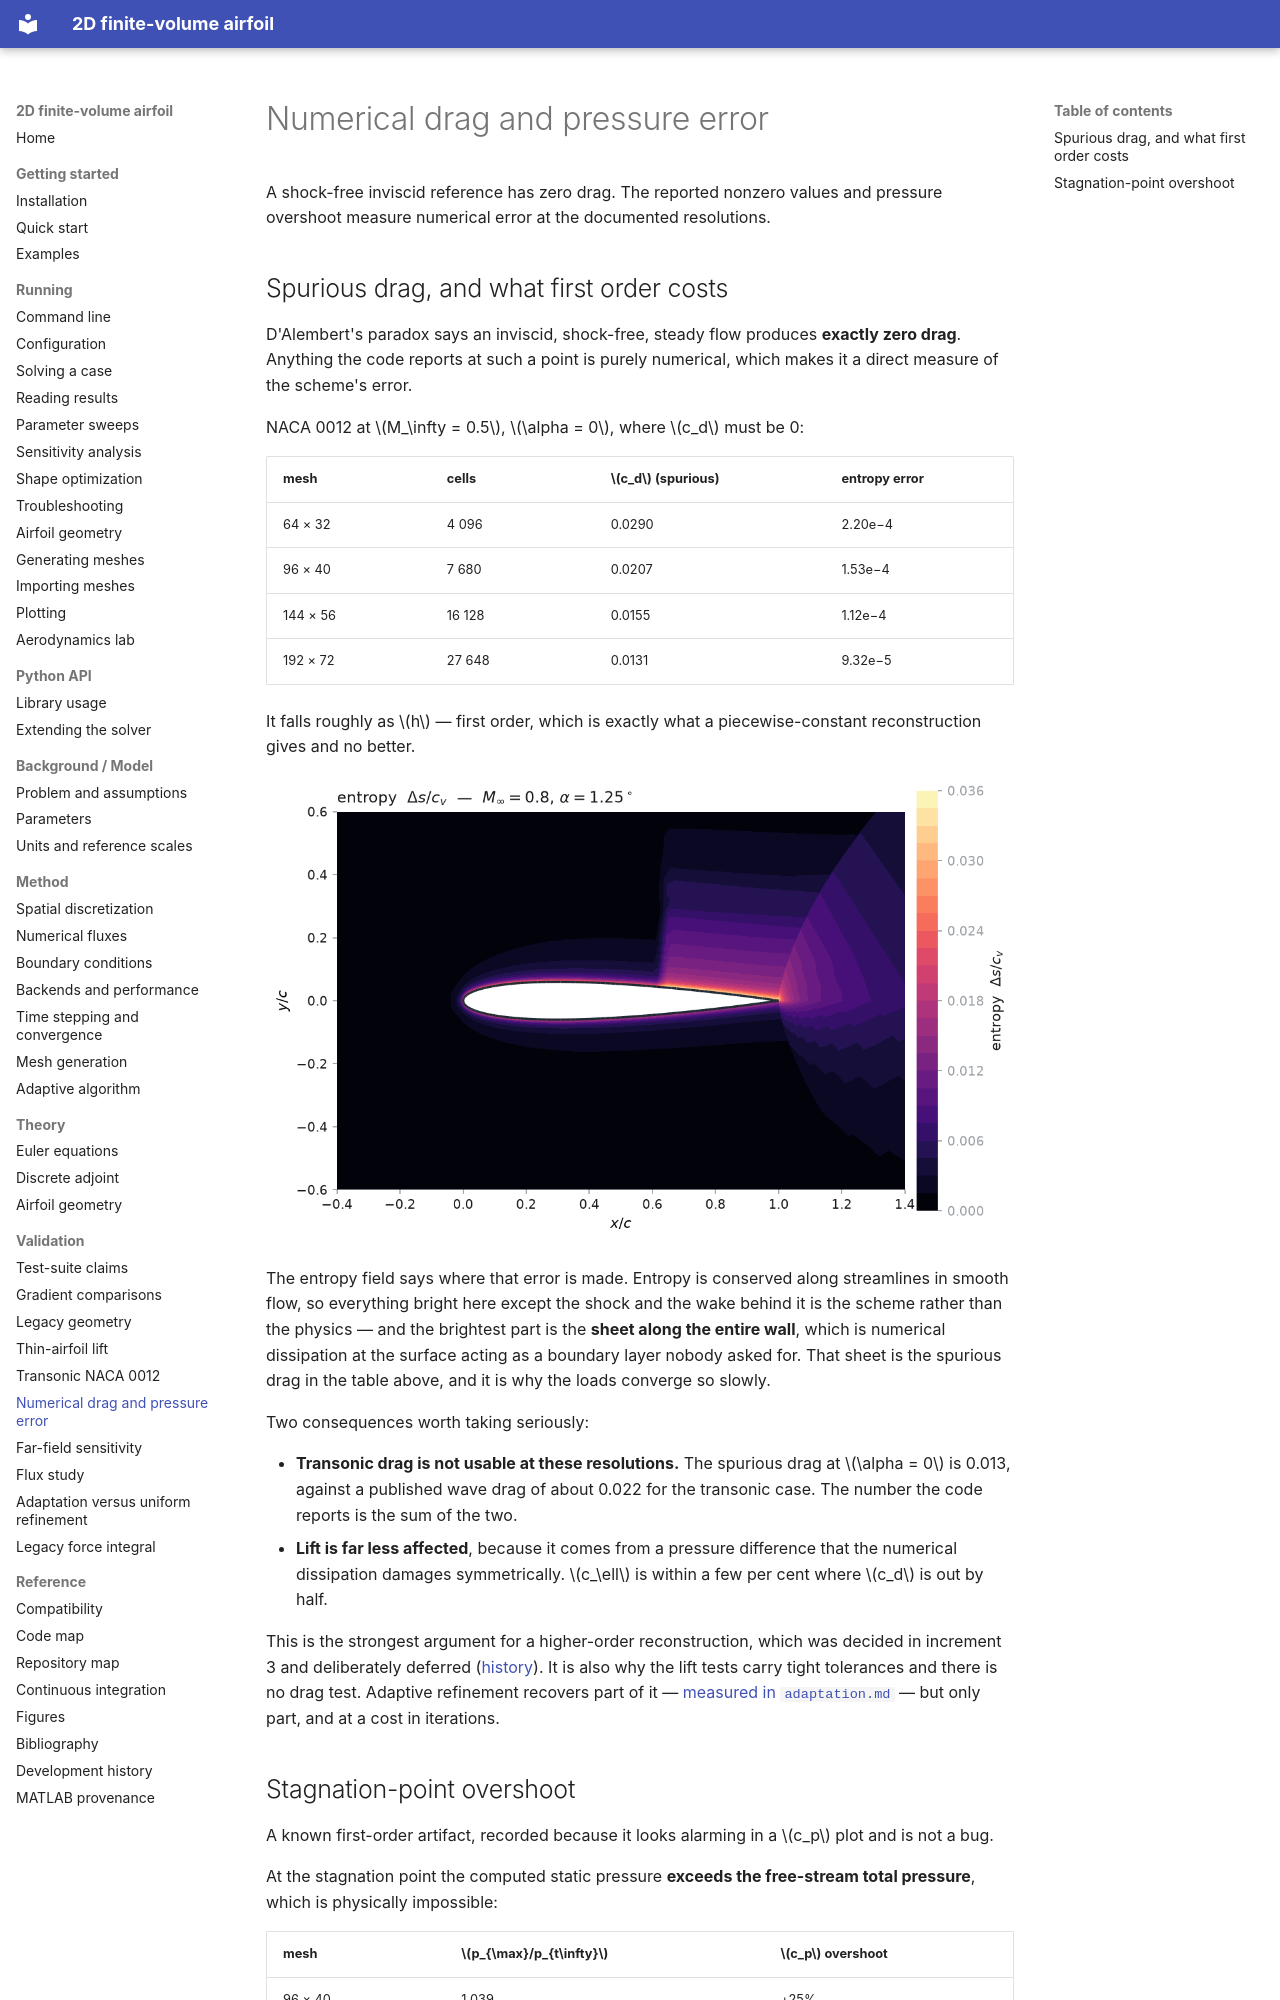

repository: mrodrig6/2D_airfoil · page: validation/numerical-drag/index.html · generator: mkdocs

# Numerical drag and pressure error

A shock-free inviscid reference has zero drag. The reported nonzero values and pressure overshoot measure numerical error at the documented resolutions.

## Spurious drag, and what first order costs

D'Alembert's paradox says an inviscid, shock-free, steady flow produces
**exactly zero drag**. Anything the code reports at such a point is purely
numerical, which makes it a direct measure of the scheme's error.

NACA 0012 at $M_\infty = 0.5$, $\alpha = 0$, where $c_d$ must be 0:

| mesh | cells | $c_d$ (spurious) | entropy error |
|---|---|---|---|
| 64 × 32 | 4 096 | 0.0290 | 2.20e−4 |
| 96 × 40 | 7 680 | 0.0207 | 1.53e−4 |
| 144 × 56 | 16 128 | 0.0155 | 1.12e−4 |
| 192 × 72 | 27 648 | 0.0131 | 9.32e−5 |

It falls roughly as $h$ — first order, which is exactly what a piecewise-constant
reconstruction gives and no better.

![Entropy rise around the transonic NACA 0012: a bright sheet along the whole wall, the shock, and the wake](../figures/entropy_transonic.png)

The entropy field says where that error is made. Entropy is conserved along
streamlines in smooth flow, so everything bright here except the shock and the
wake behind it is the scheme rather than the physics — and the brightest part is
the **sheet along the entire wall**, which is numerical dissipation at the
surface acting as a boundary layer nobody asked for. That sheet is the spurious
drag in the table above, and it is why the loads converge so slowly.

Two consequences worth taking seriously:

* **Transonic drag is not usable at these resolutions.** The spurious drag at
  $\alpha = 0$ is 0.013, against a published wave drag of about 0.022 for the
  transonic case. The number the code reports is the sum of the two.
* **Lift is far less affected**, because it comes from a pressure difference
  that the numerical dissipation damages symmetrically. $c_\ell$ is within a
  few per cent where $c_d$ is out by half.

This is the strongest argument for a higher-order reconstruction, which was
decided in increment 3 and deliberately deferred ([history](../reference/history.md)).
It is also why the lift tests carry tight tolerances and there is no drag test.
Adaptive refinement recovers part of it — [measured in
`adaptation.md`](adaptation.md#does-it-pay) — but only part, and at a cost in
iterations.
